Run: headless pygame with SDL's dummy video driver; simulated clock (each Clock.tick advances the game by its frame time, no real sleeping); random seed 0; keys injected as events and as key.get_pressed() state; no mouse input.
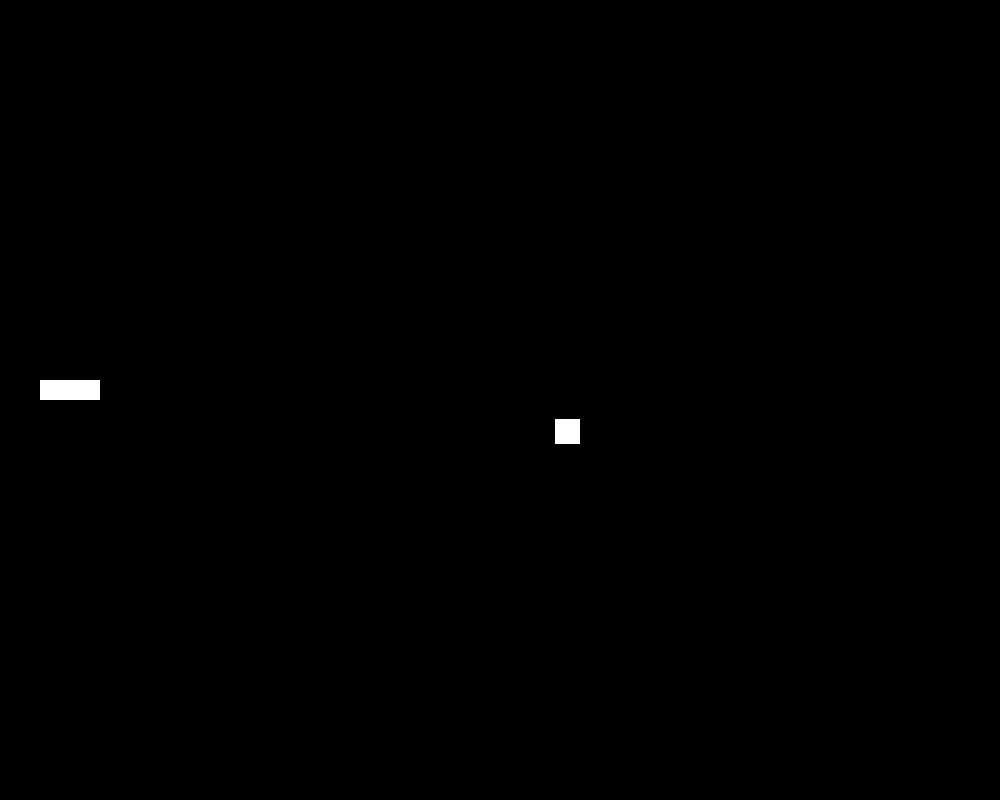
Frame 1 of 4 · flips 1–60 · no input
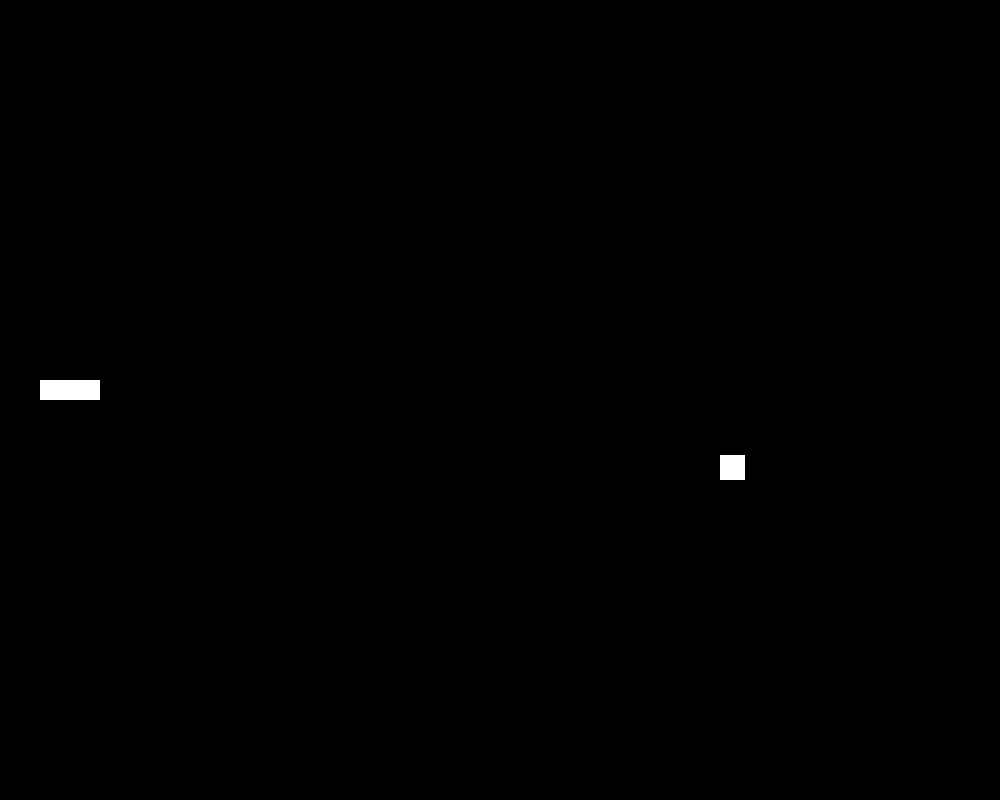
Frame 2 of 4 · flips 61–180 · tapped SPACE, RETURN · held RIGHT (→), D
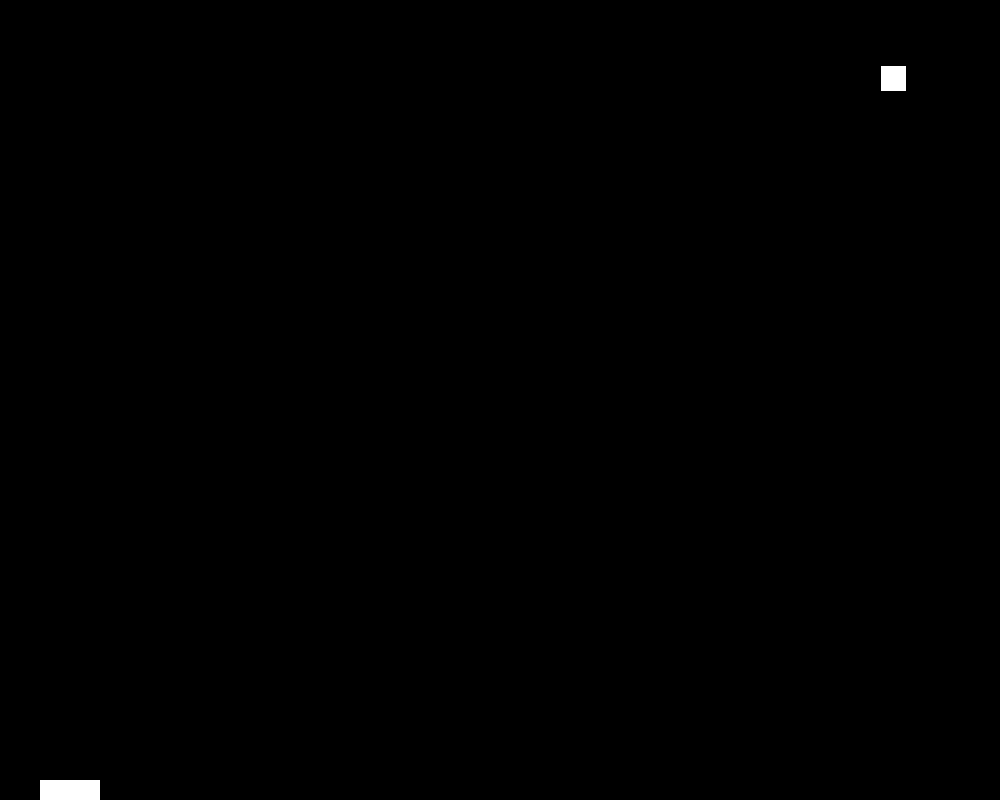
Frame 3 of 4 · flips 181–300 · held DOWN (↓), S
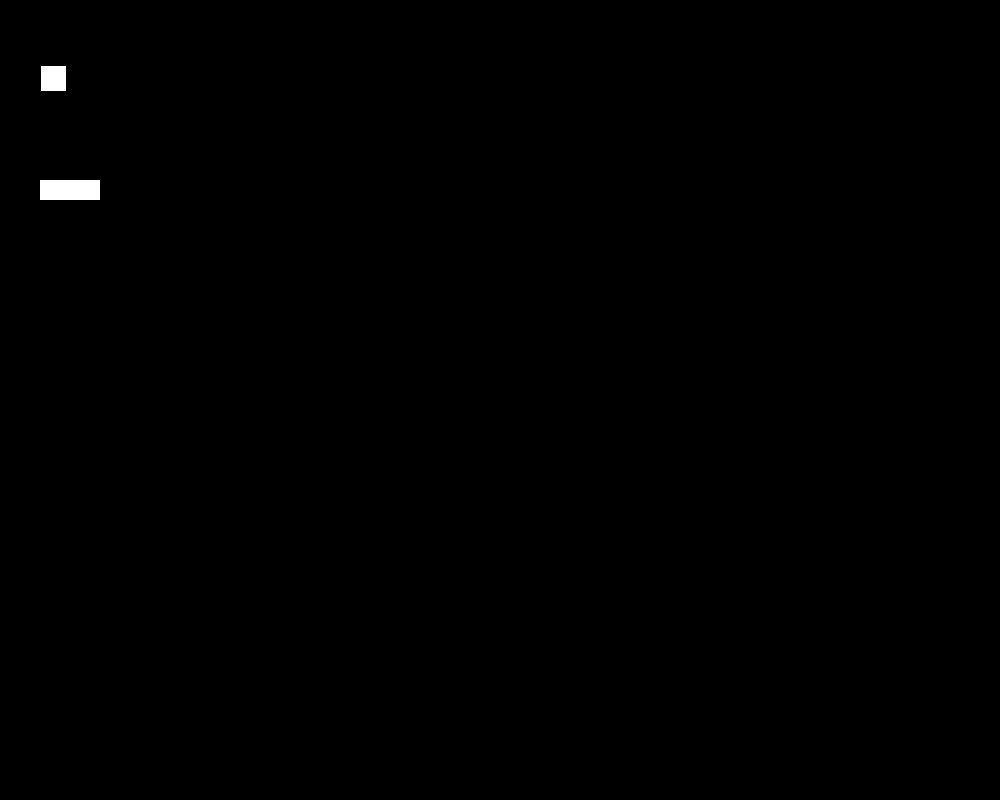
Frame 4 of 4 · flips 301–420 · held LEFT (←), A, UP (↑), W

The pygame program that drew these frames:

from random import randint
import pygame

WIDTH = 1000
HEIGHT = 800

SHIP_WIDTH = 20
SHIP_LENGTH = 60
LATERAL_MARGIN = 40
MAX_HULL_HITPOINTS = 3

ASTEROID_SIZE = 25
ASTEROID_SPEED = 7

C_BLACK = (0, 0, 0)
C_WHITE = (255, 255, 255)

WIN_SCORE = 3


class HullPoints:
    """
    Guarda los puntos de vida de la nave y los pinta
    """

    def __init__(self):
        self.initialize()

    def ckeck_gameover_condition(self):
        if self.points == MAX_HULL_HITPOINTS:
            print("Ship Destroyed!, GAME OVER")
            self.destroyed = True
        else:
            print(
                f"Collision! {MAX_HULL_HITPOINTS - self.points} hull points left!")

    def initialize(self):
        self.points = 0
        self.destroyed = False


class SpaceShip(pygame.Rect):

    UP = True
    DOWN = False

    hull_damage = HullPoints()

    def __init__(self, x, y):
        super(SpaceShip, self). __init__(x, y, SHIP_LENGTH, SHIP_WIDTH)
        self.speed = 5

    def move(self, direction):
        """
        Mueve la nave arriba o abajo según que tecla se pulse
        """

        if direction == self.UP:
            self.y = self.y - self.speed
            if self.y < 0:
                self.y = 0
        else:
            self.y = self.y + self.speed
            if self.y > HEIGHT - SHIP_WIDTH:
                self.y = HEIGHT - SHIP_WIDTH

    def hit_hull(self):
        self.hull_damage.points += 1


class Asteroid(pygame.Rect):
    def __init__(self):
        super(Asteroid, self).__init__(WIDTH-ASTEROID_SIZE, randint(HEIGHT -
                                                                    (HEIGHT-ASTEROID_SIZE), HEIGHT-ASTEROID_SIZE), ASTEROID_SIZE, ASTEROID_SIZE)

    def move(self):
        self.x = self.x - ASTEROID_SPEED

    # Resetea la posicion del asteroide al borde de la pantalla a altura aleatoria
    def reset(self):
        self.x = WIDTH
        self.y = randint(HEIGHT - (HEIGHT-ASTEROID_SIZE), HEIGHT-ASTEROID_SIZE)


class Scoreboard:
    """
    guarda la puntuacion y la pinta
    """

    def __init__(self):
        self.initialize()

    def check_win_condition(self):
        if self.points == WIN_SCORE:
            self.win = True
            print("WIN!")

    def add_score(self):
        """
        Marca punto
        """
        self.points += 1
        print(f"{self.points} Asteroids dodged!")

    def initialize(self):
        self.points = 0
        self.win = False


class EarthEscape:

    score = Scoreboard()

    def __init__(self):
        print("Building object EarthEscape")
        pygame.init()
        self.screen = pygame.display.set_mode(
            (WIDTH, HEIGHT))
        self.clock = pygame.time.Clock()

        # Preparacion para pintar texto
        pygame.font.init()
        self.typography = pygame.font.SysFont('urwbookman', 50)

        self.space_ship = SpaceShip(
            LATERAL_MARGIN,                         # coord x (left)
            (HEIGHT-LATERAL_MARGIN)/2)              # coord y (top)

        self.asteroid = Asteroid()

    def collide(self):
        """
        Comprueba si el asteroide colisiona con la nave, resetea la posición del asteroide y resta un punto de vida
        """
        if pygame.Rect.colliderect(self.asteroid, self.space_ship):
            self.space_ship.hit_hull()
            self.space_ship.hull_damage.ckeck_gameover_condition()
            if not self.space_ship.hull_damage.destroyed:
                self.asteroid.reset()

    def main_loop(self):
        print("In main loop")

        while True:
            for event in pygame.event.get():
                if event.type == pygame.KEYDOWN:
                    #    if event.key == pygame.K_ESCAPE:
                    #        print("Exiting")
                    #        return
                    if event.key == pygame.K_r:
                        self.score.initialize()
                        self.space_ship.hull_damage.initialize()

                if event.type == pygame.QUIT:
                    print("Exiting")
                    return

            key_status = pygame.key.get_pressed()
            if key_status[pygame.K_UP]:
                self.space_ship.move(SpaceShip.UP)
            if key_status[pygame.K_DOWN]:
                self.space_ship.move(SpaceShip.DOWN)

            if self.score.win == False and self.space_ship.hull_damage.destroyed == False:
                self.asteroid.move()
                self.collide()
            if self.asteroid.x <= 0:
                self.score.add_score()
                self.score.check_win_condition()
                self.asteroid.reset()

            self.screen.fill(C_BLACK)
            if not self.space_ship.hull_damage.destroyed:
                pygame.draw.rect(self.screen, C_WHITE, self.space_ship)
            pygame.draw.rect(self.screen, C_WHITE, self.asteroid)

            pygame.display.flip()
            self.clock.tick(60)


if __name__ == "__main__":
    game = EarthEscape()
    game.main_loop()
